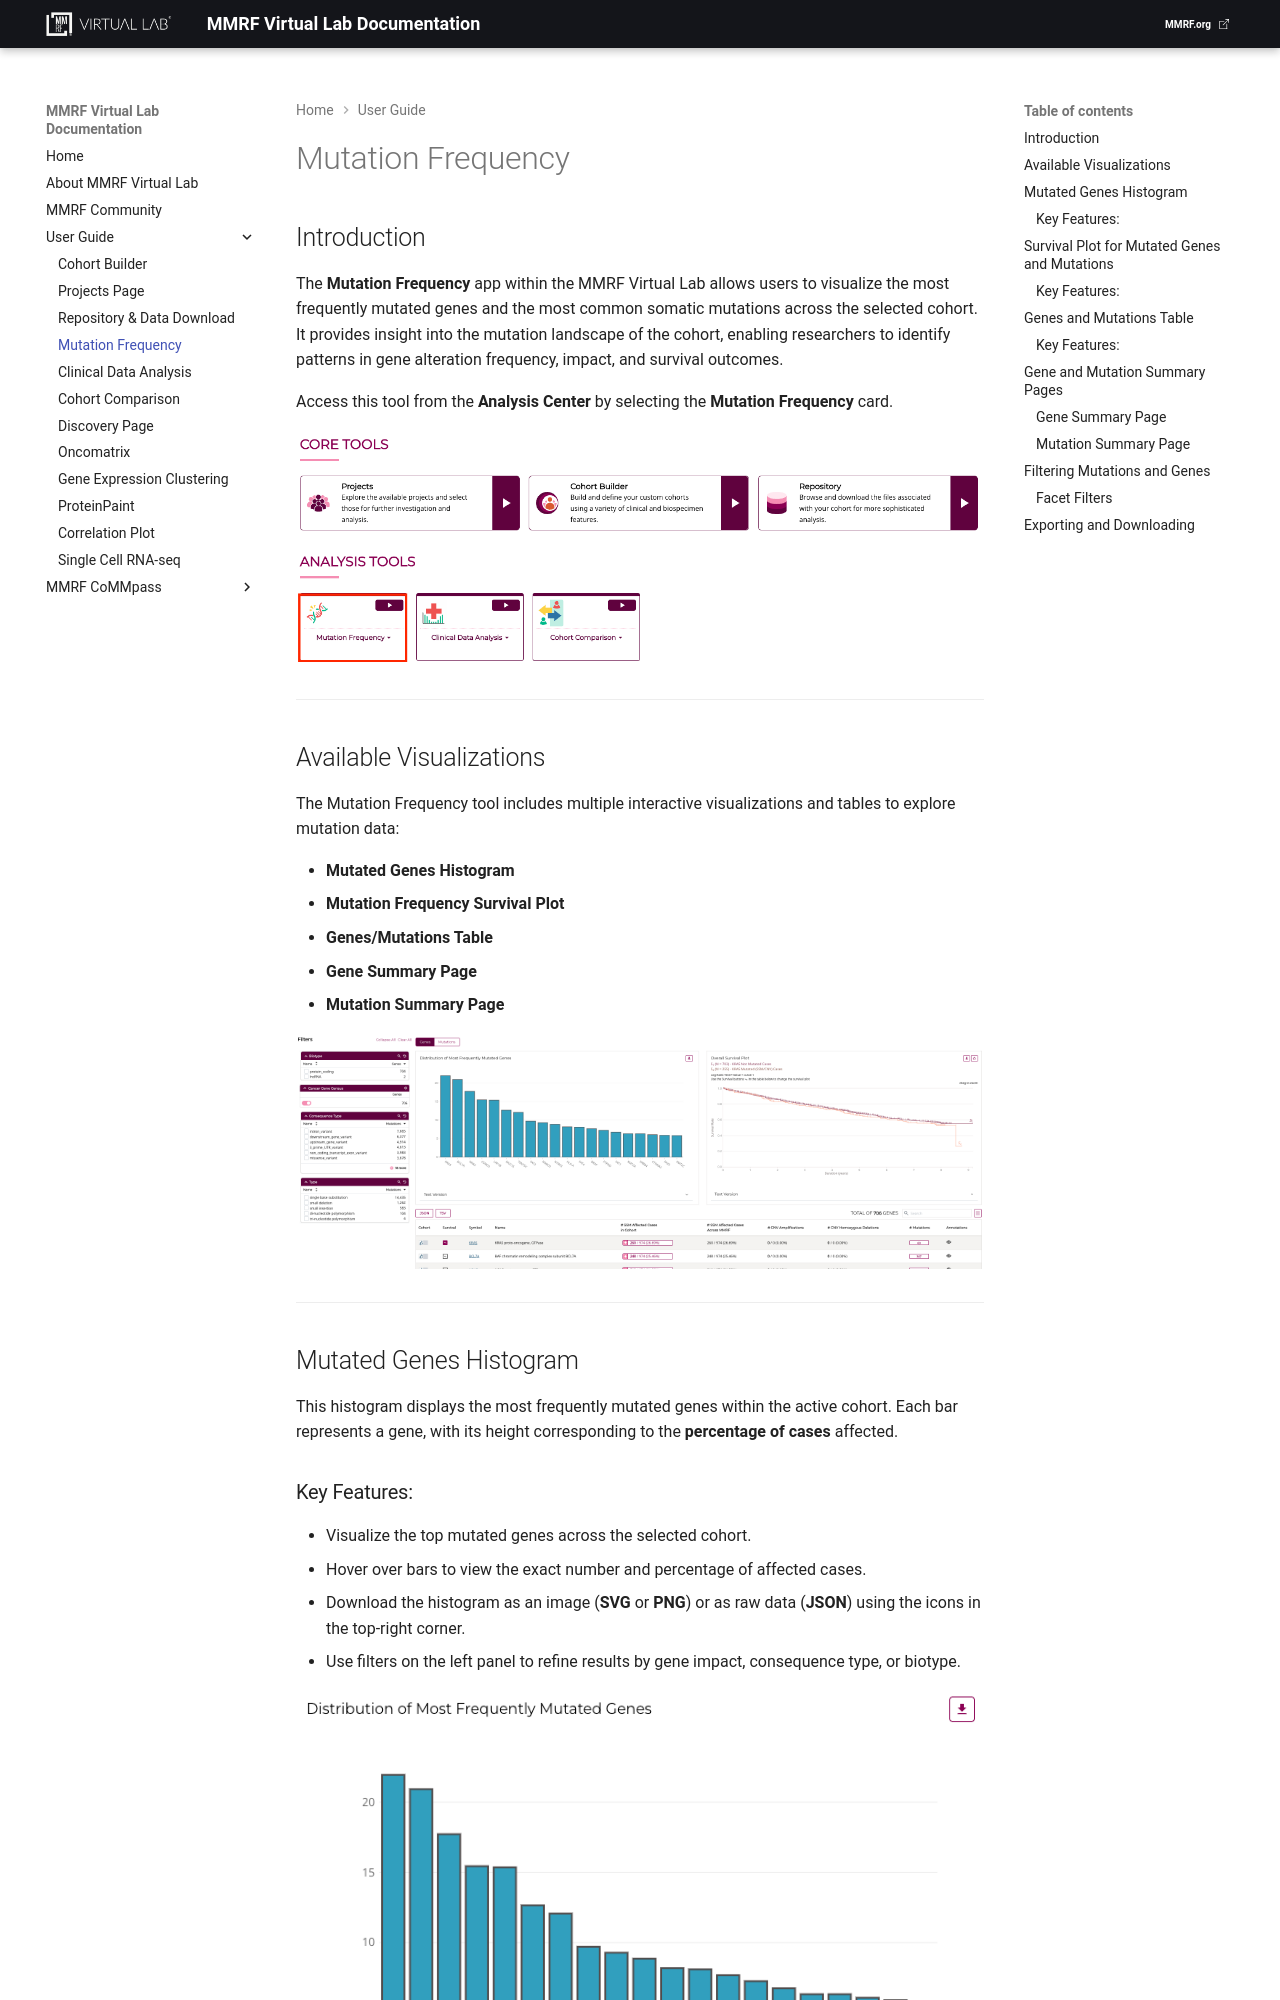

repository: theMMRF/docs-vlab · page: mmrf-resources/user-guide/mutation-frequency/index.html · generator: mkdocs

# Mutation Frequency

## Introduction

The **Mutation Frequency** app within the MMRF Virtual Lab allows users to visualize the most frequently mutated genes and the most common somatic mutations across the selected cohort. It provides insight into the mutation landscape of the cohort, enabling researchers to identify patterns in gene alteration frequency, impact, and survival outcomes.

Access this tool from the **Analysis Center** by selecting the **Mutation Frequency** card.

![Mutation Frequency Entry Point App](img/mutation-frequency-entry-point-app.png)

---

## Available Visualizations

The Mutation Frequency tool includes multiple interactive visualizations and tables to explore mutation data:

- **Mutated Genes Histogram**  
- **Mutation Frequency Survival Plot**  
- **Genes/Mutations Table**  
- **Gene Summary Page**  
- **Mutation Summary Page**

![Mutation Frequency Overview](img/mutation-frequency-overview.png)

---

## Mutated Genes Histogram

This histogram displays the most frequently mutated genes within the active cohort. Each bar represents a gene, with its height corresponding to the **percentage of cases** affected.  

### Key Features:
- Visualize the top mutated genes across the selected cohort.  
- Hover over bars to view the exact number and percentage of affected cases.  
- Download the histogram as an image (**SVG** or **PNG**) or as raw data (**JSON**) using the icons in the top-right corner.  
- Use filters on the left panel to refine results by gene impact, consequence type, or biotype.

![Mutated Genes Histogram](img/mutation-frequency-histogram.png)

---

## Survival Plot for Mutated Genes and Mutations

The **survival plot** compares overall survival between patients **with** and **without** a selected gene mutation or variant. Two Kaplan–Meier curves represent these groups, helping users assess whether a specific mutation impacts survival outcomes.
